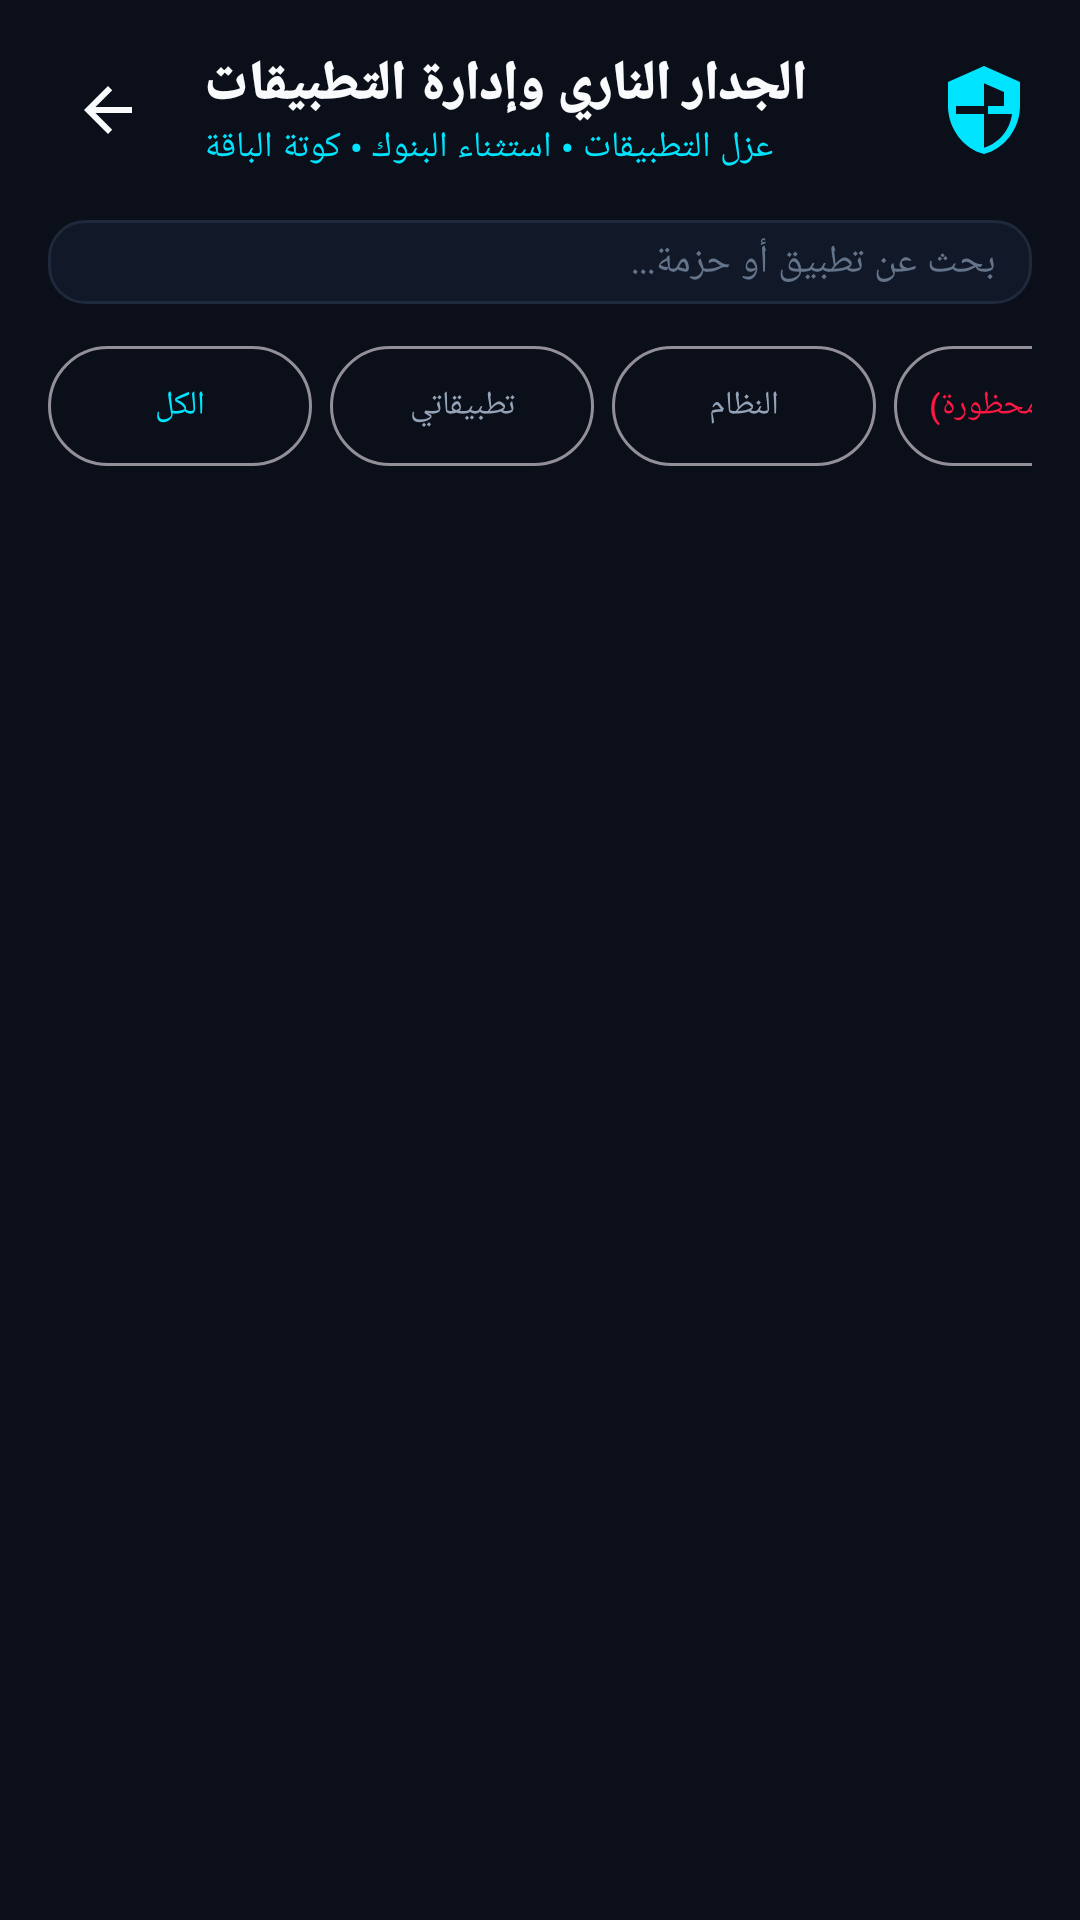

Write the Android layout XML for this screen, with the resource values it uses.
<!-- AndroidManifest.xml: application theme Theme.AdBlockMax -->
<!-- res/layout/activity_app_firewall.xml -->
<?xml version="1.0" encoding="utf-8"?>
<LinearLayout xmlns:android="http://schemas.android.com/apk/res/android"
    xmlns:app="http://schemas.android.com/apk/res-auto"
    android:layout_width="match_parent"
    android:layout_height="match_parent"
    android:background="@color/bg_dark"
    android:orientation="vertical">

    
    <LinearLayout
        android:layout_width="match_parent"
        android:layout_height="wrap_content"
        android:gravity="center_vertical"
        android:orientation="horizontal"
        android:paddingHorizontal="16dp"
        android:paddingTop="16dp"
        android:paddingBottom="12dp">

        <ImageButton
            android:id="@+id/btnBack"
            android:layout_width="40dp"
            android:layout_height="40dp"
            android:background="?attr/selectableItemBackgroundBorderless"
            android:contentDescription="رجوع"
            android:src="@drawable/ic_arrow_back"
            app:tint="@color/text_primary" />

        <LinearLayout
            android:layout_width="0dp"
            android:layout_height="wrap_content"
            android:layout_marginStart="12dp"
            android:layout_weight="1"
            android:orientation="vertical">

            <TextView
                android:layout_width="wrap_content"
                android:layout_height="wrap_content"
                android:fontFamily="sans-serif-black"
                android:text="@string/firewall_title"
                android:textColor="@color/text_primary"
                android:textSize="18sp" />

            <TextView
                android:layout_width="wrap_content"
                android:layout_height="wrap_content"
                android:text="عزل التطبيقات • استثناء البنوك • كوتة الباقة"
                android:textColor="@color/neon_cyan"
                android:textSize="12sp" />
        </LinearLayout>

        <ImageView
            android:layout_width="32dp"
            android:layout_height="32dp"
            android:src="@drawable/ic_firewall"
            app:tint="@color/neon_cyan" />
    </LinearLayout>

    
    <LinearLayout
        android:layout_width="match_parent"
        android:layout_height="wrap_content"
        android:layout_marginHorizontal="16dp"
        android:layout_marginTop="4dp"
        android:background="@drawable/bg_stat_chip"
        android:gravity="center_vertical"
        android:orientation="horizontal"
        android:paddingHorizontal="12dp"
        android:paddingVertical="4dp">

        <ImageView
            android:layout_width="20dp"
            android:layout_height="20dp"
            android:src="@drawable/ic_search"
            app:tint="@color/text_secondary" />

        <EditText
            android:id="@+id/etSearch"
            android:layout_width="match_parent"
            android:layout_height="wrap_content"
            android:layout_marginStart="8dp"
            android:background="@null"
            android:hint="@string/firewall_search_hint"
            android:imeOptions="actionSearch"
            android:inputType="text"
            android:maxLines="1"
            android:textColor="@color/text_primary"
            android:textColorHint="@color/text_dim"
            android:textSize="13sp" />
    </LinearLayout>

    
    <HorizontalScrollView
        android:layout_width="match_parent"
        android:layout_height="wrap_content"
        android:layout_marginTop="10dp"
        android:paddingHorizontal="16dp"
        android:scrollbars="none">

        <LinearLayout
            android:layout_width="wrap_content"
            android:layout_height="wrap_content"
            android:orientation="horizontal">

            <com.google.android.material.button.MaterialButton
                android:id="@+id/chipAll"
                style="@style/Widget.Material3.Button.OutlinedButton"
                android:layout_width="wrap_content"
                android:layout_height="wrap_content"
                android:layout_marginEnd="6dp"
                android:paddingHorizontal="12dp"
                android:text="@string/firewall_filter_all"
                android:textColor="@color/neon_cyan"
                android:textSize="11sp" />

            <com.google.android.material.button.MaterialButton
                android:id="@+id/chipUser"
                style="@style/Widget.Material3.Button.OutlinedButton"
                android:layout_width="wrap_content"
                android:layout_height="wrap_content"
                android:layout_marginEnd="6dp"
                android:paddingHorizontal="12dp"
                android:text="@string/firewall_filter_user"
                android:textColor="@color/text_secondary"
                android:textSize="11sp" />

            <com.google.android.material.button.MaterialButton
                android:id="@+id/chipSystem"
                style="@style/Widget.Material3.Button.OutlinedButton"
                android:layout_width="wrap_content"
                android:layout_height="wrap_content"
                android:layout_marginEnd="6dp"
                android:paddingHorizontal="12dp"
                android:text="@string/firewall_filter_system"
                android:textColor="@color/text_secondary"
                android:textSize="11sp" />

            <com.google.android.material.button.MaterialButton
                android:id="@+id/chipBlocked"
                style="@style/Widget.Material3.Button.OutlinedButton"
                android:layout_width="wrap_content"
                android:layout_height="wrap_content"
                android:layout_marginEnd="6dp"
                android:paddingHorizontal="12dp"
                android:text="@string/firewall_filter_blocked"
                android:textColor="@color/neon_red"
                android:textSize="11sp" />

            <com.google.android.material.button.MaterialButton
                android:id="@+id/chipRisk"
                style="@style/Widget.Material3.Button.OutlinedButton"
                android:layout_width="wrap_content"
                android:layout_height="wrap_content"
                android:paddingHorizontal="12dp"
                android:text="@string/firewall_filter_risk"
                android:textColor="@color/neon_amber"
                android:textSize="11sp" />
        </LinearLayout>
    </HorizontalScrollView>

    
    <ProgressBar
        android:id="@+id/pbLoading"
        android:layout_width="wrap_content"
        android:layout_height="wrap_content"
        android:layout_gravity="center"
        android:layout_marginTop="40dp"
        android:indeterminateTint="@color/neon_cyan" />

    
    <androidx.recyclerview.widget.RecyclerView
        android:id="@+id/rvApps"
        android:layout_width="match_parent"
        android:layout_height="match_parent"
        android:layout_marginTop="10dp"
        android:clipToPadding="false"
        android:paddingHorizontal="16dp"
        android:paddingBottom="20dp"
        android:visibility="gone" />

    
    <TextView
        android:id="@+id/tvEmptyState"
        android:layout_width="wrap_content"
        android:layout_height="wrap_content"
        android:layout_gravity="center"
        android:layout_marginTop="50dp"
        android:text="لا توجد تطبيقات تطابق البحث"
        android:textColor="@color/text_secondary"
        android:textSize="14sp"
        android:visibility="gone" />

</LinearLayout>
<!-- resources referenced by this layout -->
<resources>
  <color name="bg_dark">#0B0F19</color>
  <color name="neon_amber">#FFAB00</color>
  <color name="neon_cyan">#00E5FF</color>
  <color name="neon_red">#FF1744</color>
  <color name="text_dim">#64748B</color>
  <color name="text_primary">#F8FAFC</color>
  <color name="text_secondary">#94A3B8</color>
  <!-- drawable bg_stat_chip (drawable) -->
  <?xml version="1.0" encoding="utf-8"?>
  <shape xmlns:android="http://schemas.android.com/apk/res/android"
      android:shape="rectangle">
      <solid android:color="@color/bg_card" />
      <corners android:radius="12dp" />
      <stroke
          android:width="1dp"
          android:color="@color/card_stroke" />
  </shape>
  <!-- drawable ic_arrow_back (drawable) -->
  <vector xmlns:android="http://schemas.android.com/apk/res/android"
      android:width="24dp"
      android:height="24dp"
      android:autoMirrored="true"
      android:viewportWidth="24"
      android:viewportHeight="24">
      <path
          android:fillColor="@color/text_primary"
          android:pathData="M20,11H7.83l5.59,-5.59L12,4l-8,8 8,8 1.41,-1.41L7.83,13H20v-2z"/>
  </vector>
  <!-- drawable ic_firewall (drawable) -->
  <vector xmlns:android="http://schemas.android.com/apk/res/android"
      android:width="24dp"
      android:height="24dp"
      android:viewportWidth="24"
      android:viewportHeight="24">
      <path
          android:fillColor="@color/neon_cyan"
          android:pathData="M12,1L3,5v6c0,5.55 3.84,10.74 9,12c5.16,-1.26 9,-6.45 9,-12V5L12,1zM19,11h-6v2h6c-0.45,3.78 -3.1,7.24 -7,8.44V13H5v-2h7V5.3l5,2.22V11z"/>
  </vector>
  <string name="firewall_filter_all">الكل</string>
  <string name="firewall_filter_blocked">المقطوعة (محظورة)</string>
  <string name="firewall_filter_risk">عالية الخطورة</string>
  <string name="firewall_filter_system">النظام</string>
  <string name="firewall_filter_user">تطبيقاتي</string>
  <string name="firewall_search_hint">بحث عن تطبيق أو حزمة...</string>
  <string name="firewall_title">الجدار الناري وإدارة التطبيقات</string>
  <style name="Theme.AdBlockMax" parent="Theme.Material3.Dark.NoActionBar">
          <item name="android:windowBackground">@color/bg_dark</item>
          <item name="android:statusBarColor">@color/bg_dark</item>
          <item name="android:navigationBarColor">@color/bg_dark</item>
          <item name="colorPrimary">@color/neon_cyan</item>
          <item name="colorPrimaryContainer">@color/neon_blue_dark</item>
          <item name="colorSecondary">@color/neon_blue</item>
          <item name="colorSurface">@color/bg_card</item>
          <item name="android:textColorPrimary">@color/text_primary</item>
          <item name="android:textColorSecondary">@color/text_secondary</item>
          <item name="android:fontFamily">sans-serif-medium</item>
      </style>
  <color name="bg_card">#111827</color>
  <color name="card_stroke">#1E293B</color>
  <color name="neon_blue_dark">#1565C0</color>
  <color name="neon_blue">#2979FF</color>
</resources>
